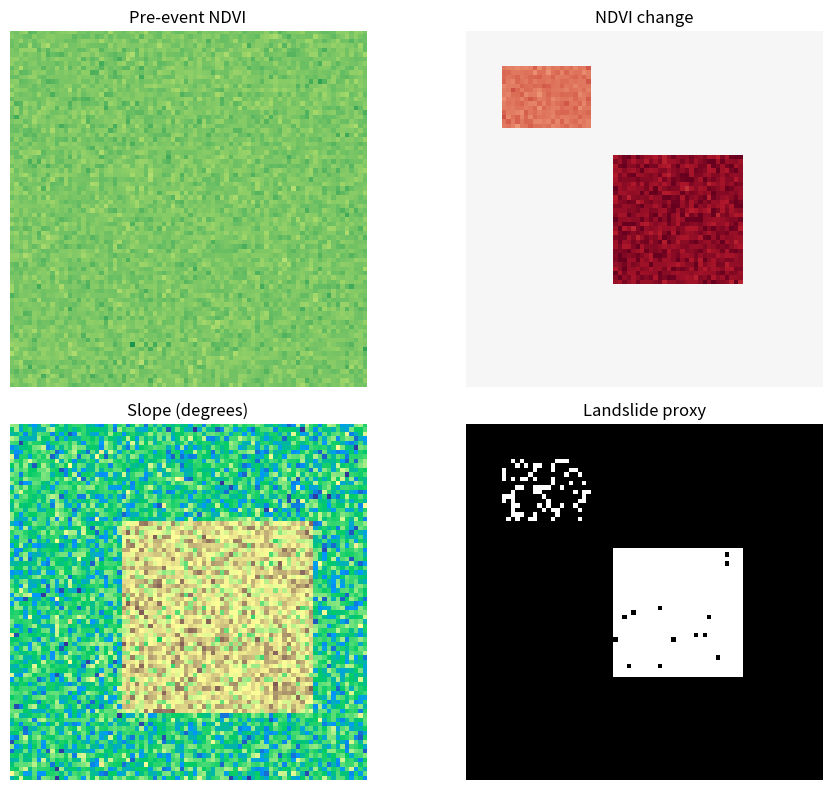

Here is the Python script that generated this plot:
import numpy as np
import pandas as pd
import matplotlib.pyplot as plt

rng = np.random.default_rng(42)
rows, cols = 80, 80

red_pre = np.clip(rng.normal(0.18, 0.025, (rows, cols)), 0.05, 0.40)
nir_pre = np.clip(rng.normal(0.58, 0.035, (rows, cols)), 0.15, 0.85)

red_post = red_pre.copy()
nir_post = nir_pre.copy()

true_landslide = np.zeros((rows, cols), dtype=bool)
true_landslide[28:57, 33:62] = True
red_post[true_landslide] = np.clip(red_post[true_landslide] + 0.16, 0, 1)
nir_post[true_landslide] = np.clip(nir_post[true_landslide] - 0.30, 0, 1)

harvest = np.zeros((rows, cols), dtype=bool)
harvest[8:22, 8:28] = True
red_post[harvest] = np.clip(red_post[harvest] + 0.10, 0, 1)
nir_post[harvest] = np.clip(nir_post[harvest] - 0.20, 0, 1)

slope = np.clip(rng.normal(12, 4, (rows, cols)), 0, 35)
slope[22:65, 25:68] += 12
slope = np.clip(slope, 0, 45)

def ndvi(nir, red):
    return (nir - red) / (nir + red + 1e-9)

ndvi_pre = ndvi(nir_pre, red_pre)
ndvi_post = ndvi(nir_post, red_post)
delta_ndvi = ndvi_post - ndvi_pre

candidate = delta_ndvi <= -0.25
detected = candidate & (slope >= 15)

pixel_size_m = 10
detected_area_ha = detected.sum() * pixel_size_m**2 / 10000

pd.DataFrame({
    "Metric":["NDVI-drop candidate pixels","Pixels after slope mask","Detected area (ha)"],
    "Value":[int(candidate.sum()), int(detected.sum()), round(detected_area_ha,2)]
})


fig, axes = plt.subplots(2,2,figsize=(10,8))
axes[0,0].imshow(ndvi_pre, cmap="RdYlGn", vmin=-1, vmax=1); axes[0,0].set_title("Pre-event NDVI")
axes[0,1].imshow(delta_ndvi, cmap="RdBu", vmin=-0.7, vmax=0.7); axes[0,1].set_title("NDVI change")
axes[1,0].imshow(slope, cmap="terrain", vmin=0, vmax=45); axes[1,0].set_title("Slope (degrees)")
axes[1,1].imshow(detected, cmap="gray"); axes[1,1].set_title("Landslide proxy")
for ax in axes.ravel(): ax.axis("off")
plt.tight_layout()
plt.show()
